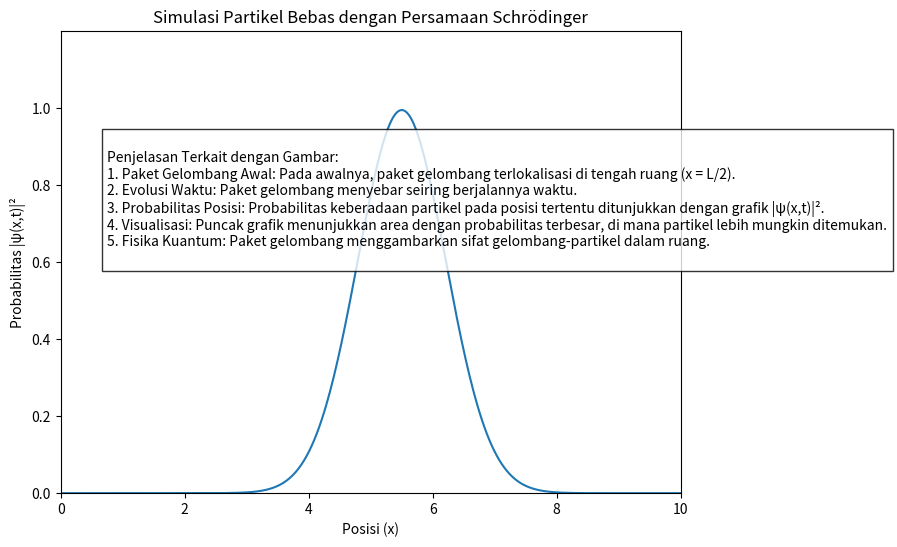

Write the Python code that produced this figure.
import numpy as np
import matplotlib.pyplot as plt
from matplotlib.animation import FuncAnimation

# Parameter simulasi
L = 10           # Panjang ruang (domain), yaitu panjang dari area tempat partikel bergerak
N = 500          # Jumlah titik dalam domain, semakin besar N semakin halus resolusi ruang
dx = L / N       # Resolusi spasial, jarak antar titik dalam domain
x = np.linspace(0, L, N)  # Posisi dalam domain, membuat array dari 0 sampai L dengan N titik
dt = 0.05        # Interval waktu, perubahan waktu setiap frame animasi
Tmax = 50        # Total waktu untuk animasi, berapa banyak frame yang akan diputar
k0 = 5           # Bilangan gelombang awal, menentukan frekuensi ruang paket gelombang
A = 1             # Amplitudo awal, skala dari paket gelombang

# Konstanta fisika (dalam satuan alami)
hbar = 1          # Konstanta Planck tereduksi (hbar), yang diset 1 untuk mempermudah perhitungan
m = 1             # Massa partikel, diset 1 untuk penyederhanaan (satuan alami)

# Fungsi gelombang awal (paket gelombang)
def wave_packet(x, k0, A):
    """
    Fungsi untuk menghasilkan paket gelombang Gaussian.
    Menggunakan ekspresi A * exp(i*k0*x) * exp(-(x-L/2)^2 / 2),
    yang merupakan paket gelombang terlokalisasi di sekitar x = L/2.
    """
    return A * np.exp(1j * k0 * x) * np.exp(-(x - L/2)**2 / 2)

# Fungsi untuk menghitung evolusi gelombang menggunakan persamaan Schrödinger
def time_evolution(psi, dt, dx, hbar, m):
    """
    Fungsi untuk menghitung evolusi fungsi gelombang dalam waktu berdasarkan persamaan Schrödinger.
    Menggunakan transformasi Fourier untuk mengaplikasikan operator Hamiltonian dalam ruang gelombang.
    """
    # Menghitung bilangan gelombang dalam ruang Fourier
    k = np.fft.fftfreq(len(psi), dx) * 2 * np.pi  # Bilangan gelombang k
    k2 = k**2  # Kuadrat bilangan gelombang, digunakan dalam operator kinetik

    # Menghitung evolusi fungsi gelombang dalam ruang Fourier
    psi_k = np.fft.fft(psi)  # Transformasi Fourier dari fungsi gelombang
    psi_k *= np.exp(-1j * hbar * k2 * dt / (2 * m))  # Operator evolusi Schrödinger dalam ruang gelombang

    # Mengembalikan ke ruang posisi menggunakan transformasi Fourier terbalik
    return np.fft.ifft(psi_k)

# Inisialisasi fungsi gelombang awal
psi_0 = wave_packet(x, k0, A)  # Membuat fungsi gelombang awal, paket gelombang terlokalisasi

# Setup plot untuk visualisasi
fig, ax = plt.subplots(figsize=(8, 6))
line, = ax.plot(x, np.abs(psi_0)**2, label='Probabilitas |ψ(x,t)|²')  # Plot probabilitas |ψ(x,t)|²
ax.set_xlim(0, L)  # Membatasi sumbu x dari 0 sampai L
ax.set_ylim(0, 1.2 * np.max(np.abs(psi_0)**2))  # Membatasi sumbu y, sedikit lebih tinggi dari maksimum |ψ(x,t)|²
ax.set_xlabel('Posisi (x)')  # Label sumbu x
ax.set_ylabel('Probabilitas |ψ(x,t)|²')  # Label sumbu y
ax.set_title('Simulasi Partikel Bebas dengan Persamaan Schrödinger')  # Judul grafik

# Menambahkan teks penjelasan di samping grafik
explanation = """
Penjelasan Terkait dengan Gambar:
1. Paket Gelombang Awal: Pada awalnya, paket gelombang terlokalisasi di tengah ruang (x = L/2).
2. Evolusi Waktu: Paket gelombang menyebar seiring berjalannya waktu.
3. Probabilitas Posisi: Probabilitas keberadaan partikel pada posisi tertentu ditunjukkan dengan grafik |ψ(x,t)|².
4. Visualisasi: Puncak grafik menunjukkan area dengan probabilitas terbesar, di mana partikel lebih mungkin ditemukan.
5. Fisika Kuantum: Paket gelombang menggambarkan sifat gelombang-partikel dalam ruang.
"""
ax.text(0.75, 0.6, explanation, fontsize=10, bbox=dict(facecolor='white', alpha=0.8))  # Menambahkan penjelasan dalam teks

# Fungsi untuk animasi
def update(frame):
    """
    Fungsi update untuk animasi, yang akan dijalankan di setiap frame.
    Fungsi gelombang diperbarui dan probabilitasnya diplot ulang.
    """
    global psi_0  # Menyatakan bahwa psi_0 akan diubah dalam fungsi ini
    psi_0 = time_evolution(psi_0, dt, dx, hbar, m)  # Evolusi fungsi gelombang dalam waktu
    line.set_ydata(np.abs(psi_0)**2)  # Memperbarui data probabilitas pada grafik
    return line,  # Mengembalikan objek yang akan diperbarui di setiap frame

# Membuat animasi dengan interval tertentu (50 ms) dan banyak frame
ani = FuncAnimation(fig, update, frames=range(Tmax), interval=50, blit=True)

plt.show()  # Menampilkan animasi
